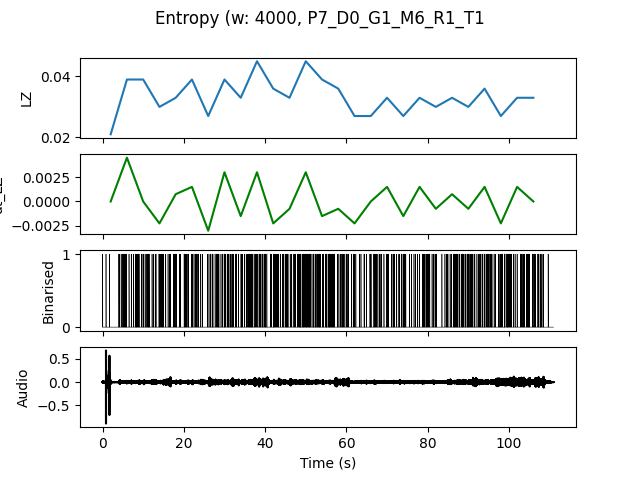

The data file committed next to this chart (first rows):
, t0, LZ, dt_LZ, IOI
0.0, 0.0, 0.02094, 0.0, 1.333
4.0, 4.0, 0.03889, 0.004487, 0.3333
8.0, 8.0, 0.03889, 0.0, 0.2667
12.0, 12.0, 0.02991, -0.002244, 0.3333
16.0, 16.0, 0.03291, 0.0007479, 0.4444
20.0, 20.0, 0.03889, 0.001496, 0.3077
24.0, 24.0, 0.02692, -0.002991, 0.5
28.0, 28.0, 0.03889, 0.002991, 0.2857
32.0, 32.0, 0.03291, -0.001496, 0.3333
36.0, 36.0, 0.04487, 0.002991, 0.25
40.0, 40.0, 0.0359, -0.002244, 0.3077
44.0, 44.0, 0.03291, -0.0007479, 0.3077
48.0, 48.0, 0.04487, 0.002991, 0.2105
52.0, 52.0, 0.03889, -0.001496, 0.2353
56.0, 56.0, 0.0359, -0.0007479, 0.2667
60.0, 60.0, 0.02692, -0.002244, 0.5
64.0, 64.0, 0.02692, 0.0, 0.3636
68.0, 68.0, 0.03291, 0.001496, 0.3636
72.0, 72.0, 0.02692, -0.001496, 0.3636
76.0, 76.0, 0.03291, 0.001496, 0.3333
80.0, 80.0, 0.02991, -0.0007479, 0.5
84.0, 84.0, 0.03291, 0.0007479, 0.2667
88.0, 88.0, 0.02991, -0.0007479, 0.2667
92.0, 92.0, 0.0359, 0.001496, 0.2667
96.0, 96.0, 0.02692, -0.002244, 0.3077
100.0, 100.0, 0.03291, 0.001496, 0.3636
104.0, 104.0, 0.03291, 0.0, 0.2857
